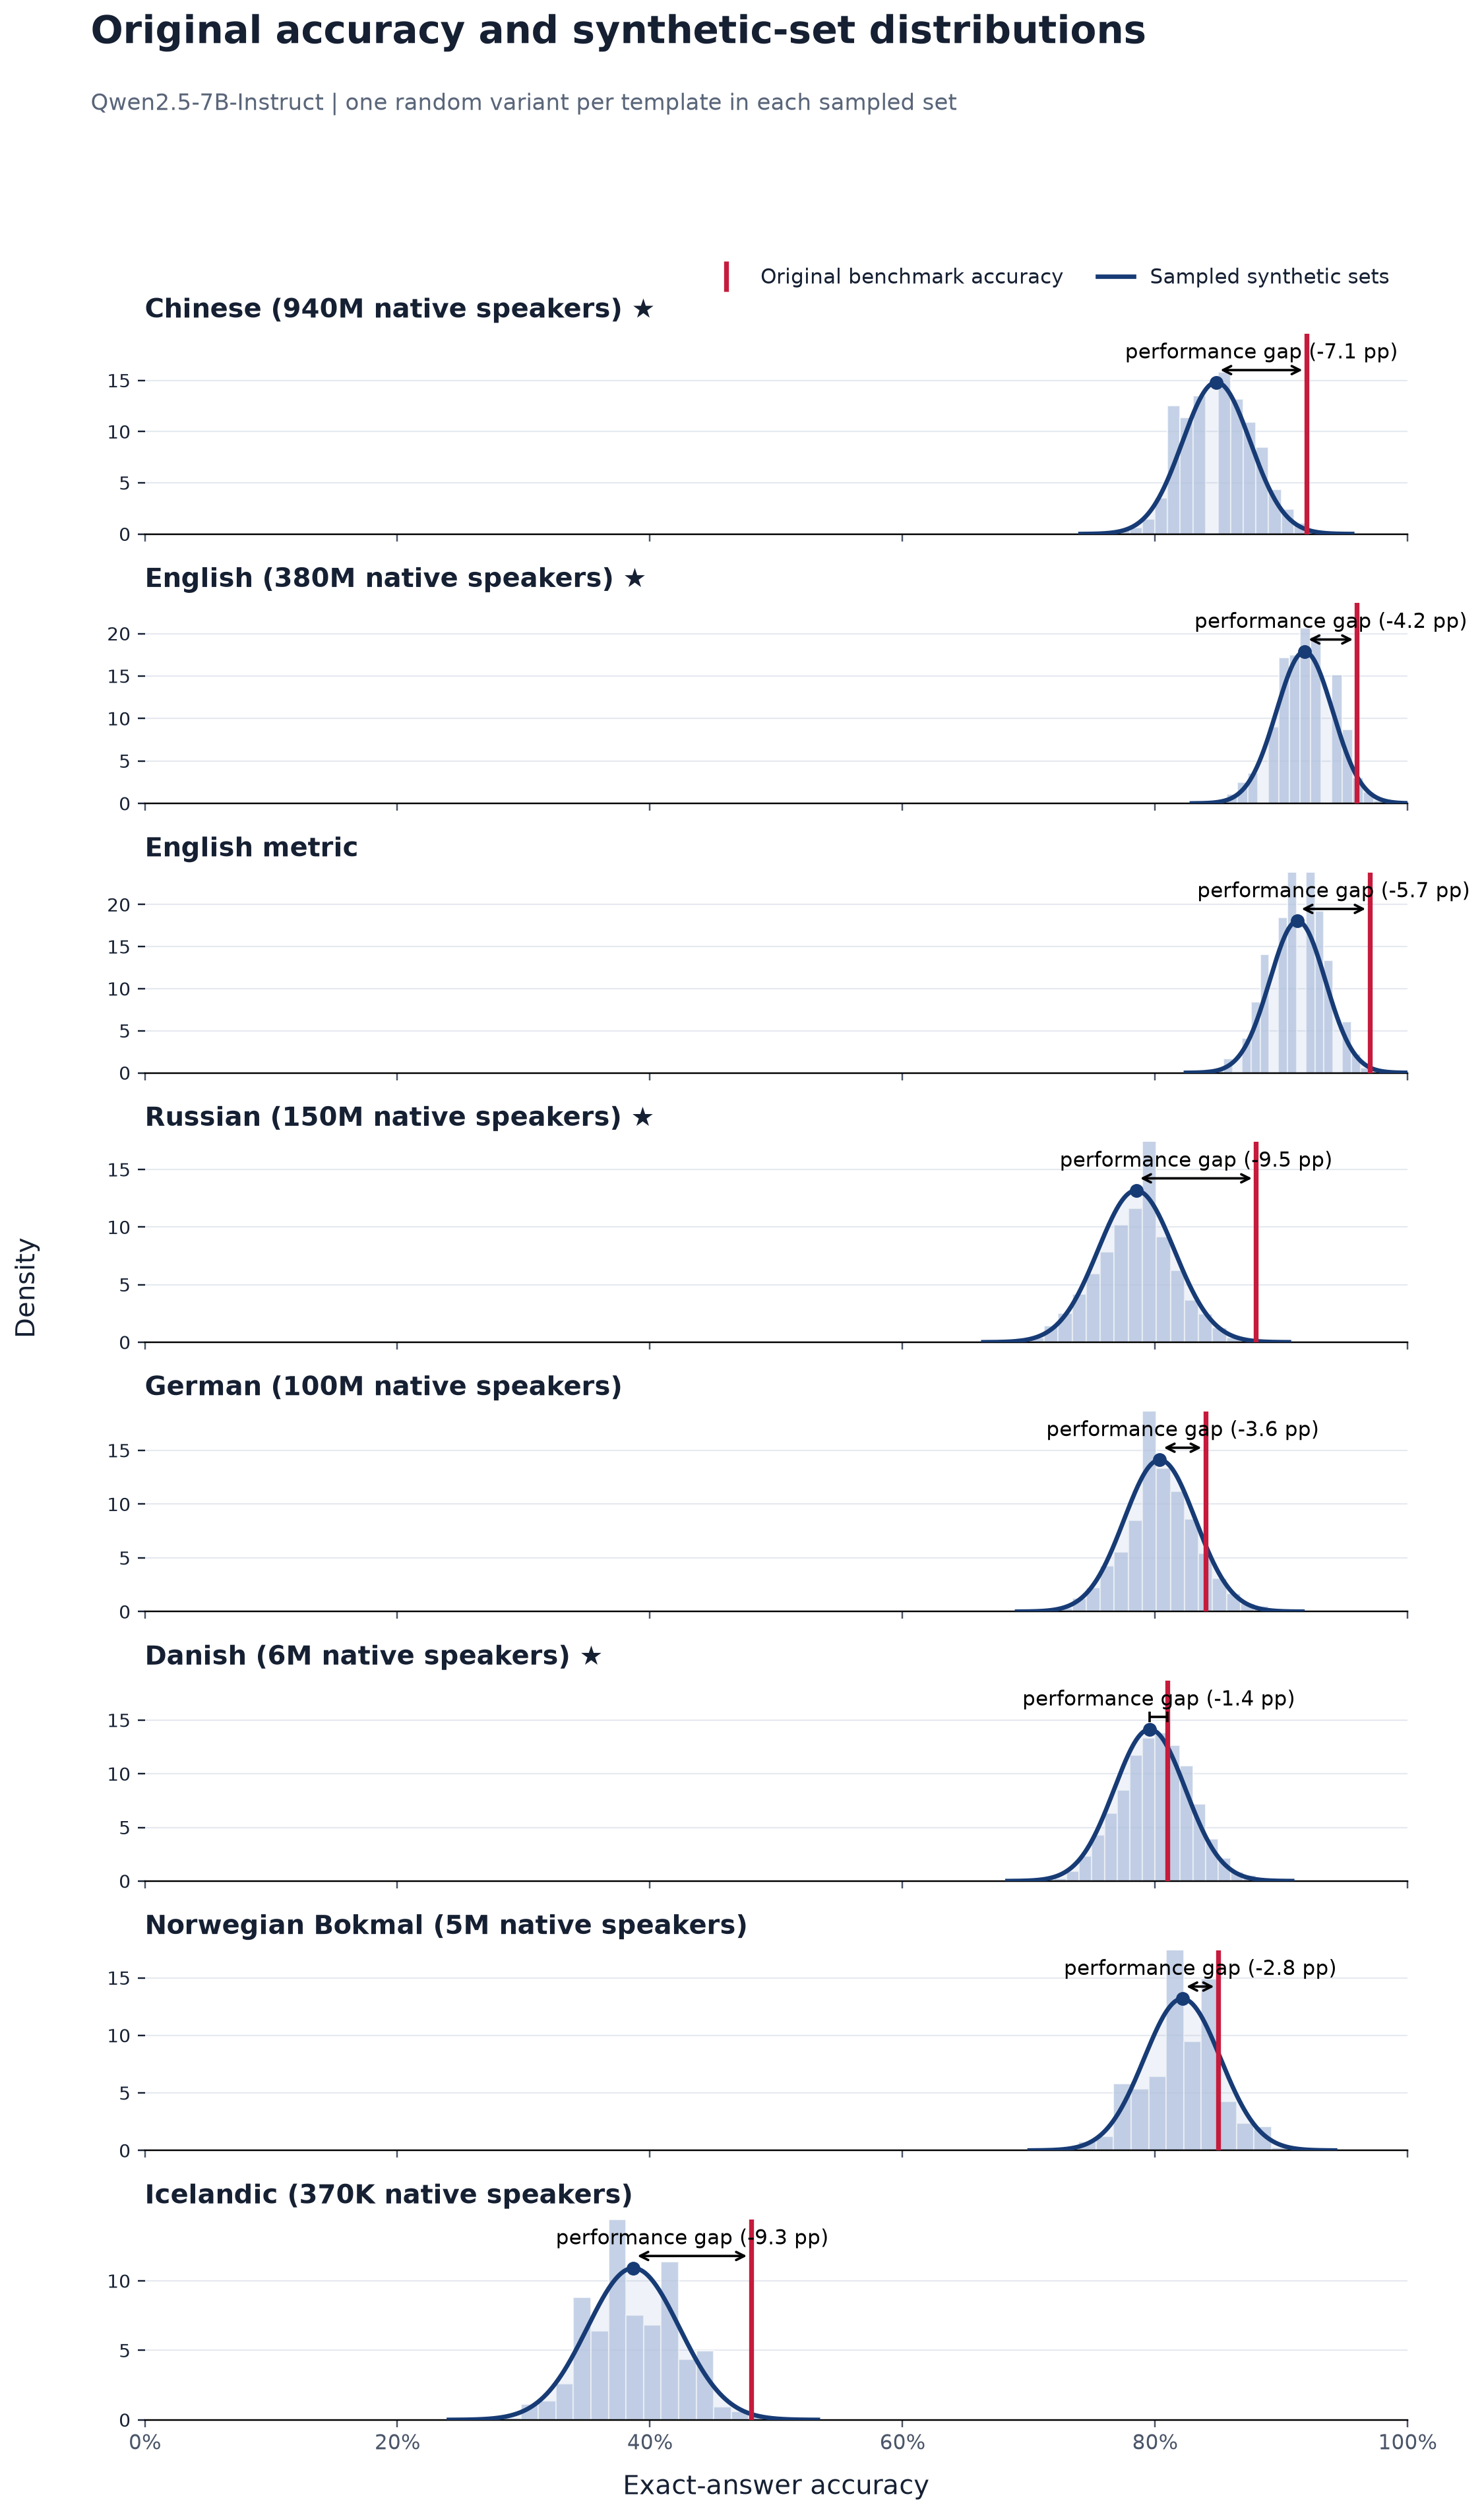

Source data for this figure (header and first rows):
language, language_label, original_accuracy, synthetic_sampled_mean, synthetic_sampled_std, synthetic_minus_original_pp, paired_models, source_templates, sampled_sets
zho, Chinese, 0.92, 0.8486, 0.02691, -7.139, 1, 100, 2000
eng, English, 0.96, 0.9185, 0.02233, -4.152, 1, 100, 2000
eng_metric, English metric, 0.97, 0.9129, 0.02211, -5.707, 1, 100, 2000
rus, Russian, 0.88, 0.7851, 0.03027, -9.491, 1, 100, 2000
deu, German, 0.84, 0.8038, 0.02826, -3.621, 1, 100, 2000
dan, Danish, 0.81, 0.7959, 0.0282, -1.408, 1, 100, 2000
nob, Norwegian Bokmal, 0.85, 0.8217, 0.03025, -2.831, 1, 100, 2000
isl, Icelandic, 0.48, 0.3869, 0.03654, -9.308, 1, 100, 2000
